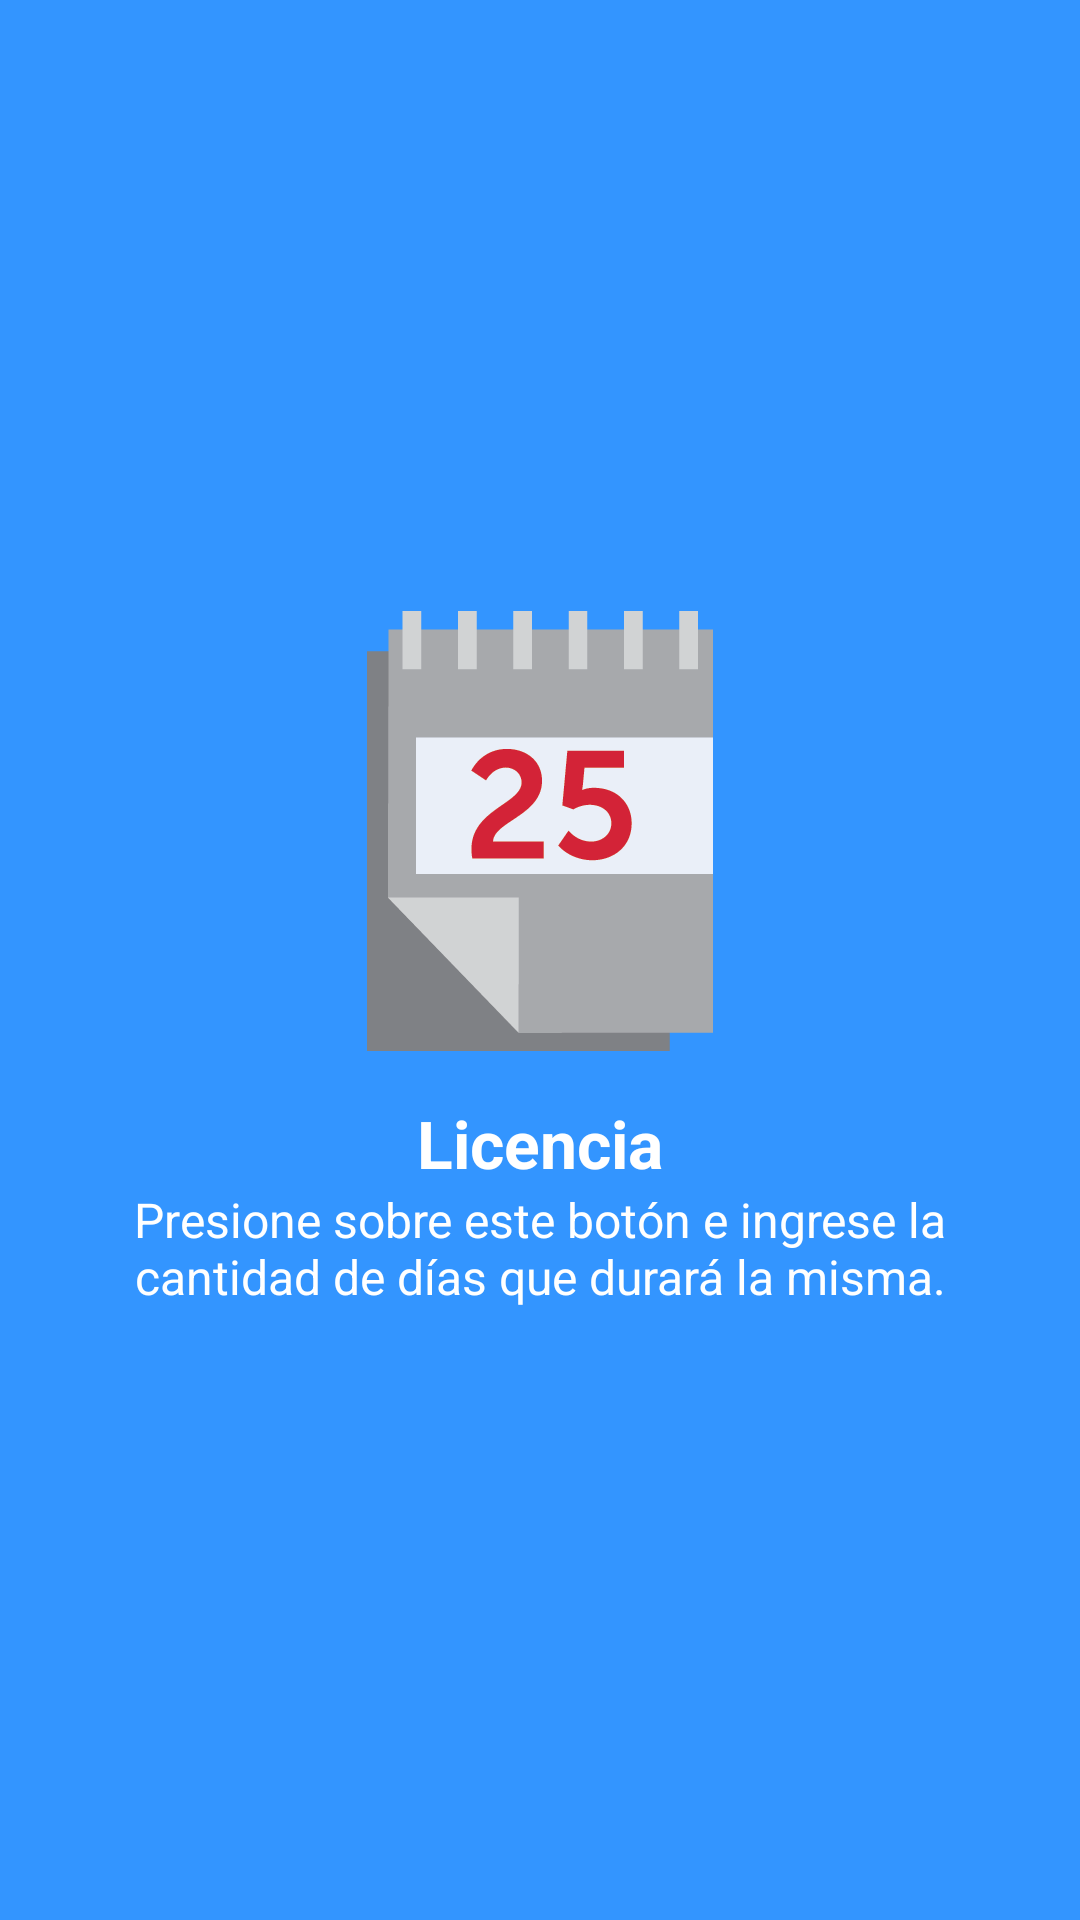

Here is an Android app screen rendered from its layout file. Give the layout XML and the strings, colors and styles it references.
<!-- AndroidManifest.xml: application theme AppTheme -->
<!-- res/layout/layout_ayuda_pantalla_3.xml -->
<?xml version="1.0" encoding="utf-8"?>
<RelativeLayout
    xmlns:android="http://schemas.android.com/apk/res/android"
    android:layout_width="match_parent"
    android:layout_height="match_parent"
    android:background="@color/ayuda_fondo3">

    <LinearLayout
        android:layout_width="wrap_content"
        android:layout_height="wrap_content"
        android:layout_centerInParent="true"
        android:gravity="center_horizontal"
        android:orientation="vertical">

        <ImageView
            android:layout_width="wrap_content"
            android:layout_height="wrap_content"
            android:src="@mipmap/ic_dias" />

        <TextView
            android:layout_width="wrap_content"
            android:layout_height="wrap_content"
            android:layout_marginTop="16dp"
            android:text="@string/pantalla_ayuda_3_titulo"
            android:textAlignment="center"
            android:textColor="@android:color/white"
            android:textSize="22sp"
            android:textStyle="bold" />

        <TextView
            android:layout_width="wrap_content"
            android:layout_height="wrap_content"
            android:paddingLeft="40dp"
            android:paddingRight="40dp"
            android:text="@string/pantalla_ayuda_3_texto"
            android:textAlignment="center"
            android:textColor="@android:color/white"
            android:textSize="16sp" />

    </LinearLayout>

</RelativeLayout>
<!-- resources referenced by this layout -->
<resources>
  <color name="ayuda_fondo3">#3395ff</color>
  <!-- mipmap ic_dias: png bitmap (drawable, 19215 bytes) -->
  <string name="pantalla_ayuda_3_texto">Presione sobre este botón e ingrese la cantidad de días que durará la misma.</string>
  <string name="pantalla_ayuda_3_titulo">Licencia</string>
  <style name="AppTheme" parent="Theme.AppCompat.Light.DarkActionBar">
          
          <item name="colorPrimary">@color/colorPrimary</item>
          <item name="colorPrimaryDark">@color/colorPrimaryDark</item>
          <item name="colorAccent">@color/colorAccent</item>
      </style>
  <color name="colorPrimary">#607D8B</color>
  <color name="colorPrimaryDark">#455A64</color>
  <color name="colorAccent">#c13e3e</color>
</resources>
